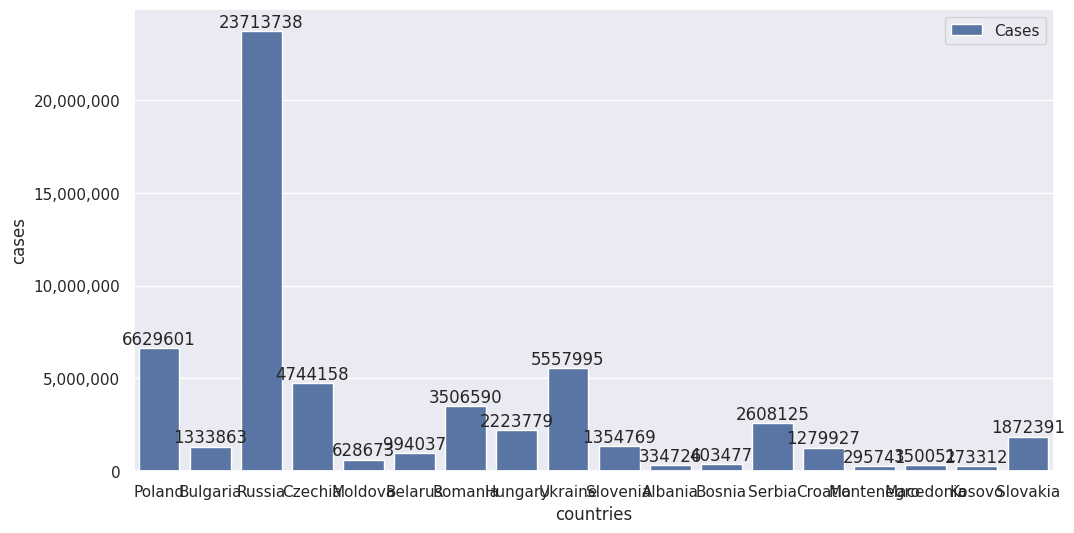

Write the Python code that produced this figure.
import matplotlib.pyplot as plt 
import pandas as pd 
import seaborn as sns 
from matplotlib.ticker import FuncFormatter 

sns.set()

dataCountries = ["Poland", "Bulgaria", "Russia", "Czechia", "Moldova", "Belarus", "Romania", "Hungary", "Ukraine", "Slovenia", "Albania", "Bosnia", "Serbia", "Croatia", "Montenegro", "Macedonia", "Kosovo", "Slovakia"]
dataCases = [6629601, 1333863, 23713738, 4744158, 628673, 994037, 3506590, 2223779, 5557995, 1354769, 334726, 403477, 2608125, 1279927, 295741, 350051, 273312, 1872391]

data = {
    "countries": dataCountries, 
    "cases": dataCases
}

df = pd.DataFrame(data)

def formatfunc(value, _): 
    return f"{int(value):,}"
    
fig, ax = plt.subplots(figsize=(10, 6))

plt.subplots_adjust(left=0.08, right=1)

counts = sns.barplot(x=df["countries"], y=df["cases"], data=df, label="Cases", ax=ax)

counts.yaxis.set_major_formatter(FuncFormatter(formatfunc))

for container in counts.containers: 
    counts.bar_label(container, fmt="%d", label_type="edge")

plt.show()